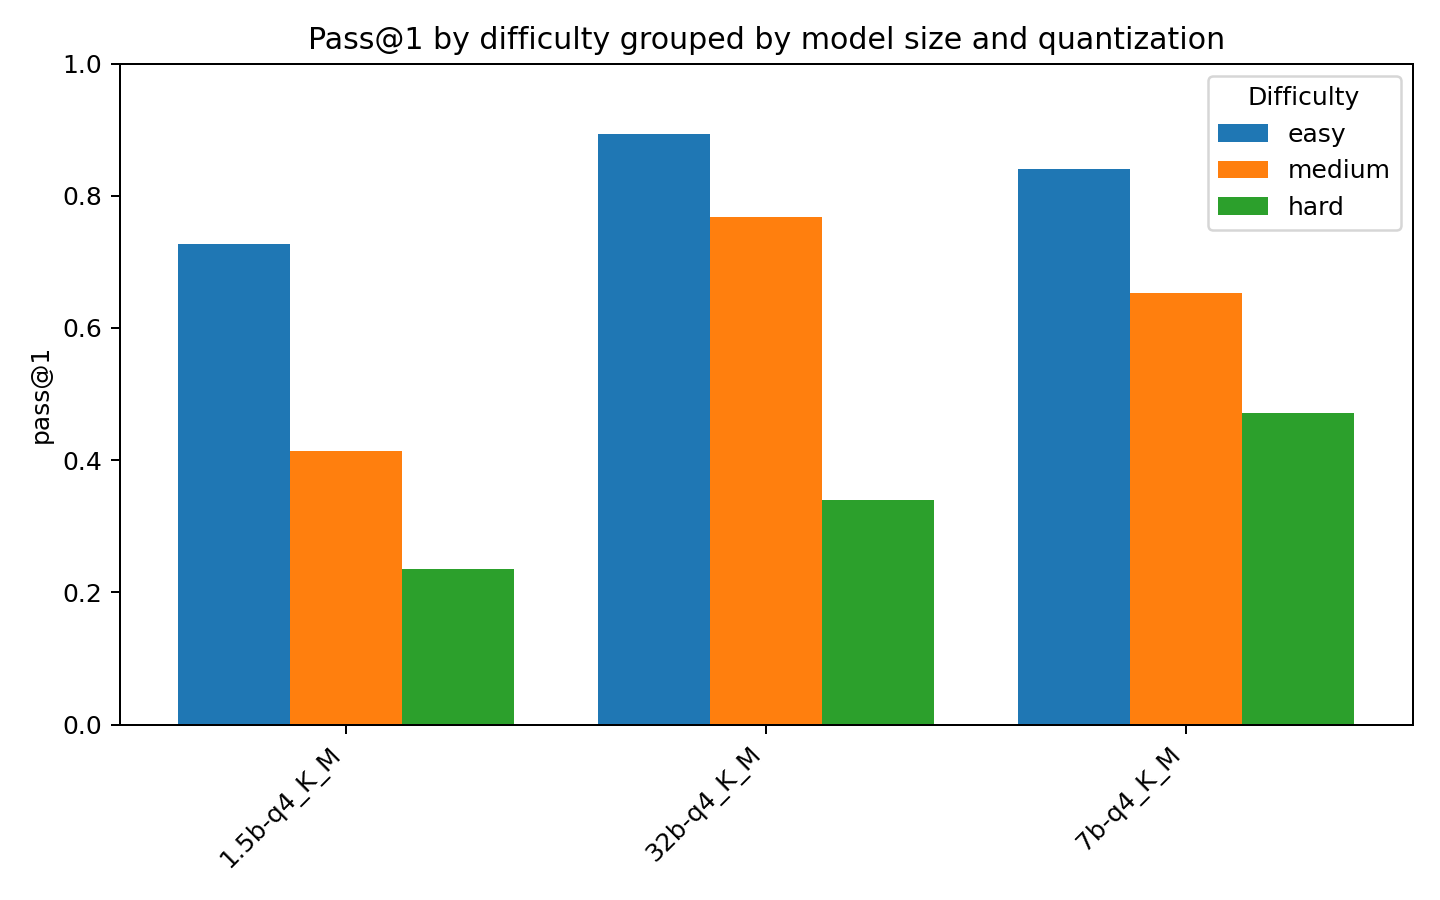

Source data for this figure (header and first rows):
model_size, quantization, difficulty, pass_at_1
1.5b, q4_K_M, easy, 0.727
1.5b, q4_K_M, hard, 0.2358
1.5b, q4_K_M, medium, 0.4139
32b, q4_K_M, easy, 0.893
32b, q4_K_M, hard, 0.3396
32b, q4_K_M, medium, 0.7681
7b, q4_K_M, easy, 0.8403
7b, q4_K_M, hard, 0.4717
7b, q4_K_M, medium, 0.6525
